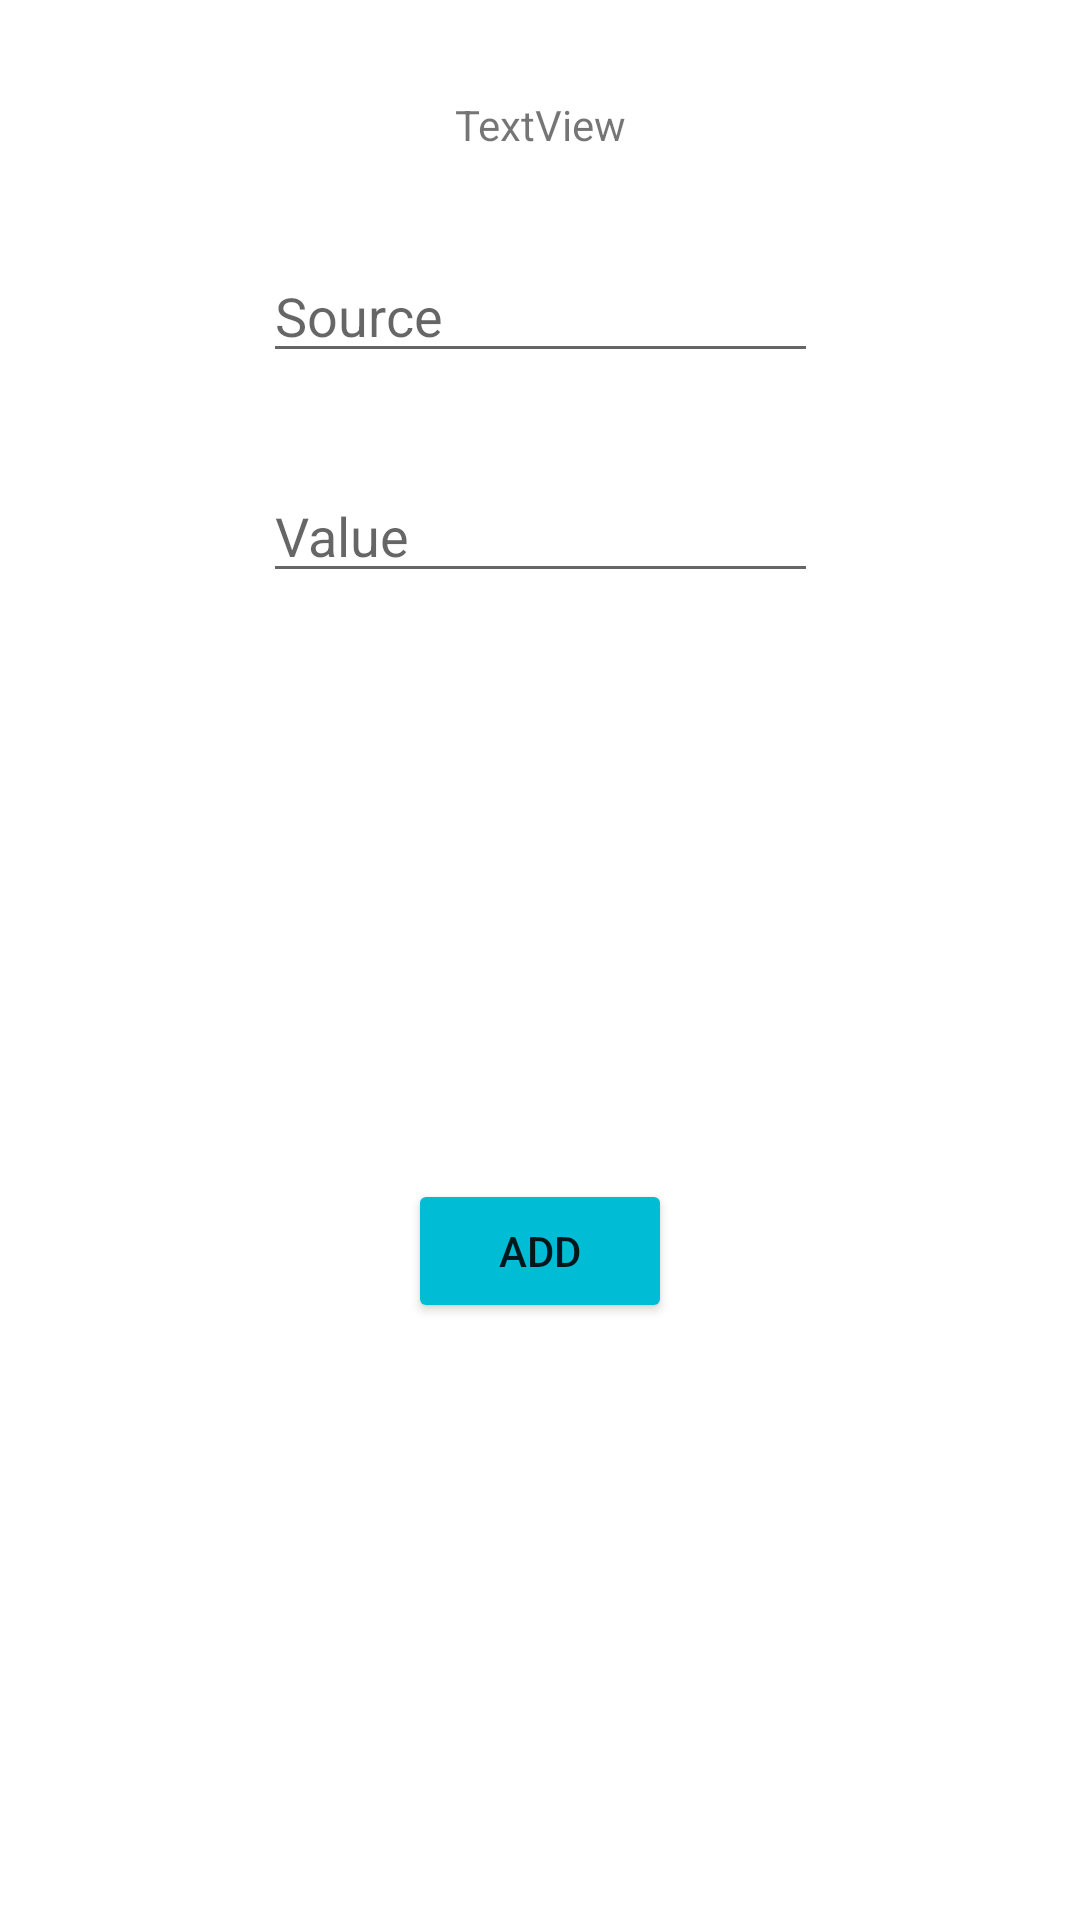

Produce the Android XML layout that renders to this screen, including the resource entries it uses.
<!-- AndroidManifest.xml: application theme Theme.MyBudgetApp -->
<!-- res/layout/my_dialog.xml -->
<?xml version="1.0" encoding="utf-8"?>
<androidx.constraintlayout.widget.ConstraintLayout xmlns:android="http://schemas.android.com/apk/res/android"
    xmlns:app="http://schemas.android.com/apk/res-auto"
    xmlns:tools="http://schemas.android.com/tools"
    android:id="@+id/relativeLayout"
    android:layout_width="wrap_content"
    android:layout_height="wrap_content">
    

    <EditText
        android:id="@+id/et_Source"
        android:layout_width="185dp"
        android:layout_height="wrap_content"
        android:layout_marginStart="28dp"
        android:layout_marginLeft="28dp"
        android:layout_marginTop="32dp"
        android:layout_marginEnd="28dp"
        android:layout_marginRight="28dp"
        android:ems="10"
        android:hint="Source"
        android:inputType="textPersonName"
        app:layout_constraintEnd_toEndOf="parent"
        app:layout_constraintHorizontal_bias="0.5"
        app:layout_constraintStart_toStartOf="parent"
        app:layout_constraintTop_toBottomOf="@+id/tv_NewType" />

    <Button
        android:id="@+id/bt_addIncomeConf"
        android:layout_width="wrap_content"
        android:layout_height="48dp"
        android:layout_marginTop="32dp"
        android:layout_marginBottom="36dp"
        android:text="ADD"
        app:backgroundTint="#00BCD4"
        app:layout_constraintBottom_toBottomOf="parent"
        app:layout_constraintEnd_toEndOf="parent"
        app:layout_constraintHorizontal_bias="0.5"
        app:layout_constraintStart_toStartOf="parent"
        app:layout_constraintTop_toBottomOf="@+id/et_Value" />

    <EditText
        android:id="@+id/et_Value"
        android:layout_width="185dp"
        android:layout_height="wrap_content"
        android:layout_marginTop="32dp"
        android:ems="10"
        android:hint="Value"
        android:inputType="numberDecimal"
        app:layout_constraintEnd_toEndOf="parent"
        app:layout_constraintHorizontal_bias="0.5"
        app:layout_constraintStart_toStartOf="parent"
        app:layout_constraintTop_toBottomOf="@+id/et_Source" />

    <TextView
        android:id="@+id/tv_NewType"
        android:layout_width="wrap_content"
        android:layout_height="wrap_content"
        android:layout_marginTop="32dp"
        android:text="TextView"
        app:layout_constraintEnd_toEndOf="parent"
        app:layout_constraintHorizontal_bias="0.5"
        app:layout_constraintStart_toStartOf="parent"
        app:layout_constraintTop_toTopOf="parent" />
</androidx.constraintlayout.widget.ConstraintLayout>
<!-- resources referenced by this layout -->
<resources>
  <style name="Theme.MyBudgetApp" parent="Theme.MaterialComponents.DayNight.DarkActionBar">
          
          <item name="colorPrimary">@color/purple_500</item>
          <item name="colorPrimaryVariant">@color/purple_700</item>
          <item name="colorOnPrimary">@color/white</item>
          
          <item name="colorSecondary">@color/teal_200</item>
          <item name="colorSecondaryVariant">@color/teal_700</item>
          <item name="colorOnSecondary">@color/black</item>
          
          <item name="android:statusBarColor" tools:targetApi="l">?attr/colorPrimaryVariant</item>
          
      </style>
  <!-- not gathered from this repository: default colours our renderer supplied (Android Studio template values) -->
  <color name="purple_500">#FF6200EE</color>
  <color name="purple_700">#FF3700B3</color>
  <color name="teal_200">#FF03DAC5</color>
  <color name="teal_700">#FF018786</color>
  <color name="black">#FF000000</color>
  <color name="white">#FFFFFFFF</color>
</resources>
